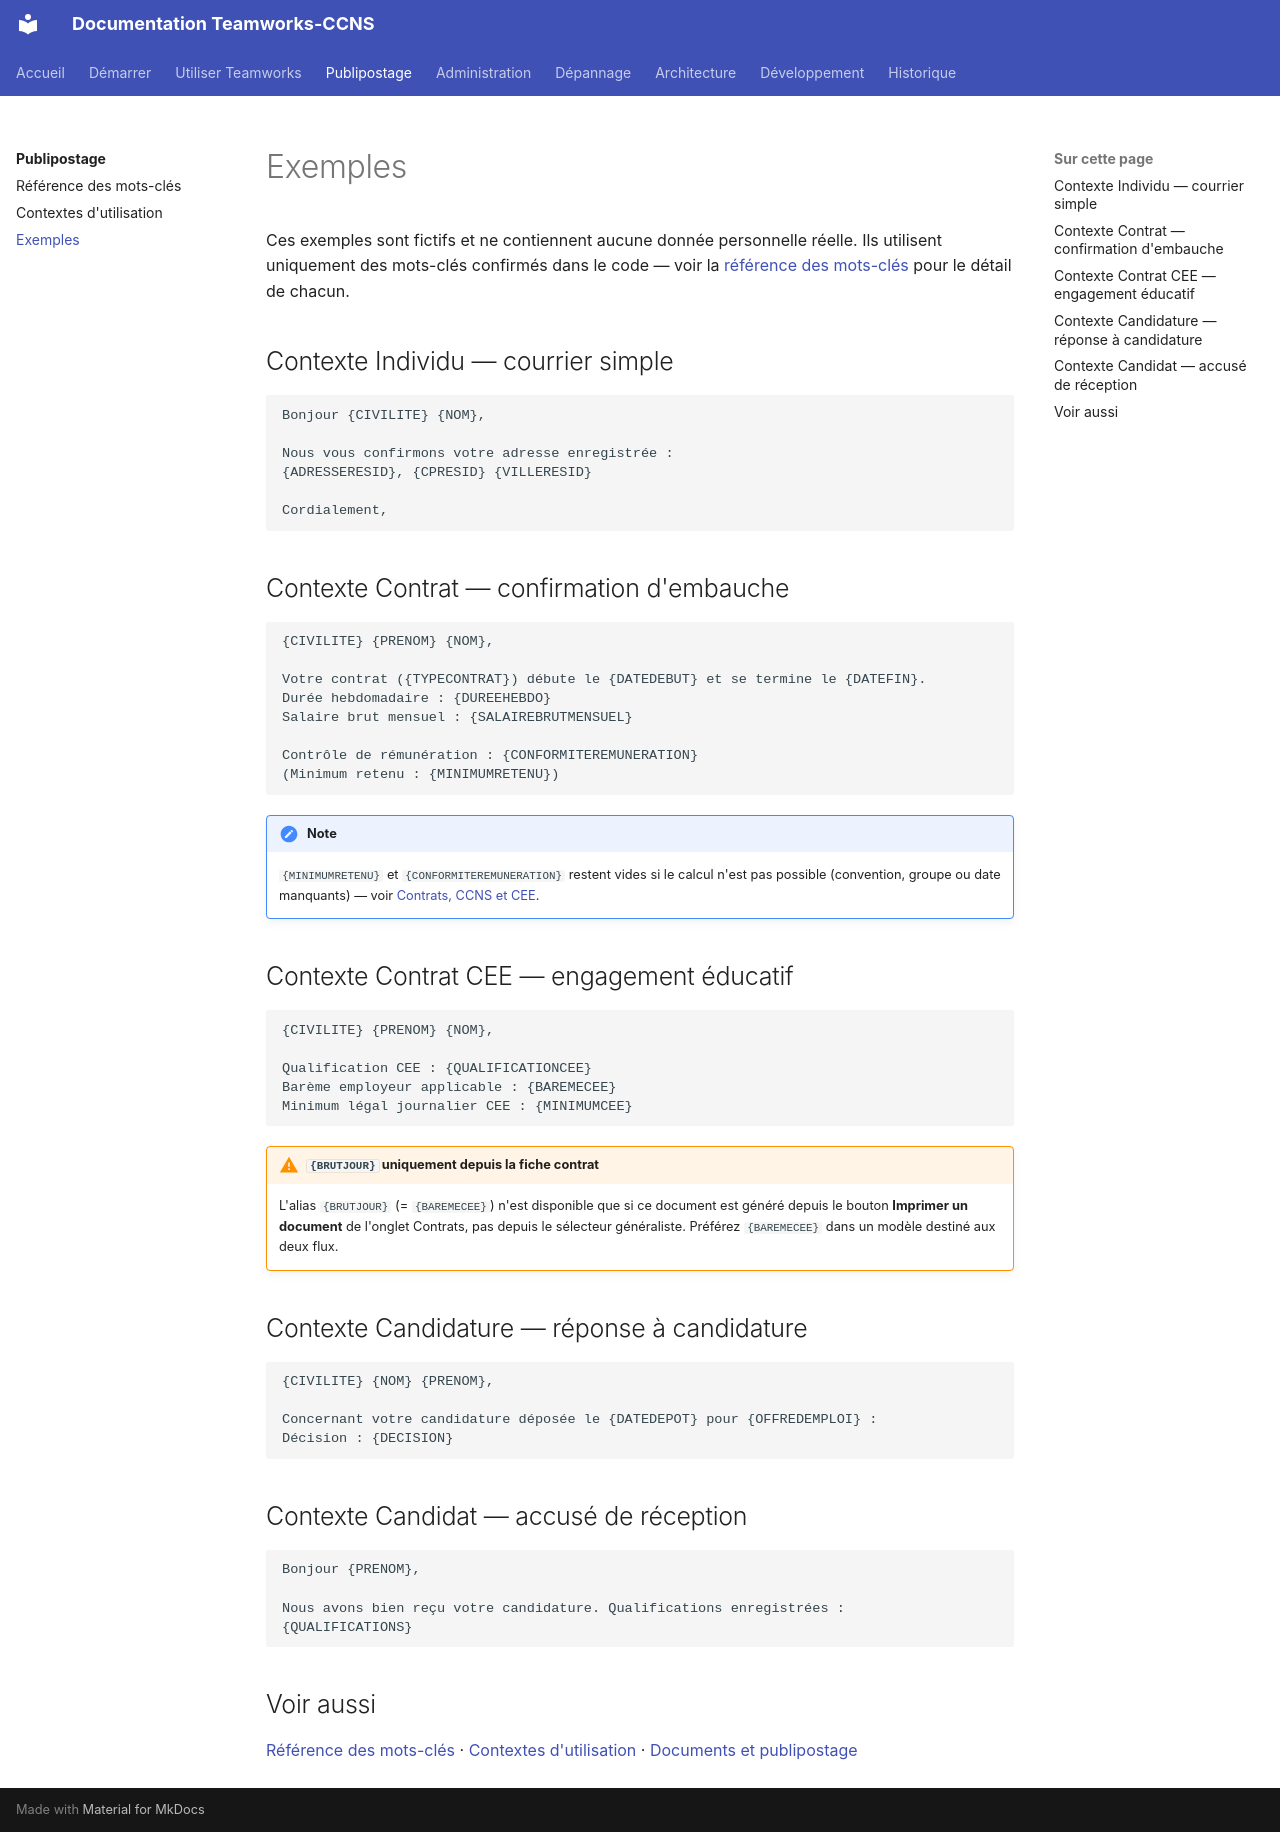

repository: fr4nck/Teamworks-CCNS · page: publipostage/exemples/index.html · generator: mkdocs

# Exemples

Ces exemples sont fictifs et ne contiennent aucune donnée personnelle réelle. Ils utilisent uniquement des mots-clés confirmés dans le code — voir la [référence des mots-clés](mots-cles.md) pour le détail de chacun.

## Contexte Individu — courrier simple

```text
Bonjour {CIVILITE} {NOM},

Nous vous confirmons votre adresse enregistrée :
{ADRESSERESID}, {CPRESID} {VILLERESID}

Cordialement,
```

## Contexte Contrat — confirmation d'embauche

```text
{CIVILITE} {PRENOM} {NOM},

Votre contrat ({TYPECONTRAT}) débute le {DATEDEBUT} et se termine le {DATEFIN}.
Durée hebdomadaire : {DUREEHEBDO}
Salaire brut mensuel : {SALAIREBRUTMENSUEL}

Contrôle de rémunération : {CONFORMITEREMUNERATION}
(Minimum retenu : {MINIMUMRETENU})
```

!!! note
    `{MINIMUMRETENU}` et `{CONFORMITEREMUNERATION}` restent vides si le calcul n'est pas possible (convention, groupe ou date manquants) — voir [Contrats, CCNS et CEE](../utilisation/contrats-ccns-cee.md).

## Contexte Contrat CEE — engagement éducatif

```text
{CIVILITE} {PRENOM} {NOM},

Qualification CEE : {QUALIFICATIONCEE}
Barème employeur applicable : {BAREMECEE}
Minimum légal journalier CEE : {MINIMUMCEE}
```

!!! warning "`{BRUTJOUR}` uniquement depuis la fiche contrat"
    L'alias `{BRUTJOUR}` (= `{BAREMECEE}`) n'est disponible que si ce document est généré depuis le bouton **Imprimer un document** de l'onglet Contrats, pas depuis le sélecteur généraliste. Préférez `{BAREMECEE}` dans un modèle destiné aux deux flux.

## Contexte Candidature — réponse à candidature

```text
{CIVILITE} {NOM} {PRENOM},

Concernant votre candidature déposée le {DATEDEPOT} pour {OFFREDEMPLOI} :
Décision : {DECISION}
```

## Contexte Candidat — accusé de réception

```text
Bonjour {PRENOM},

Nous avons bien reçu votre candidature. Qualifications enregistrées :
{QUALIFICATIONS}
```

## Voir aussi

[Référence des mots-clés](mots-cles.md) · [Contextes d'utilisation](contextes.md) · [Documents et publipostage](../utilisation/documents.md)
